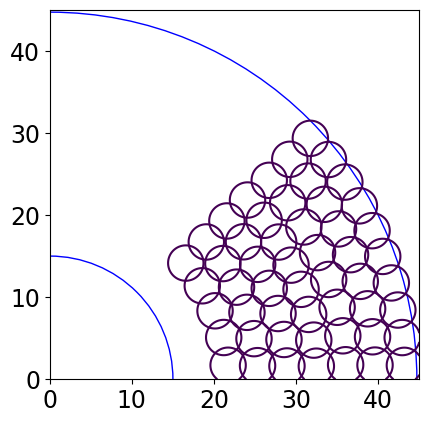
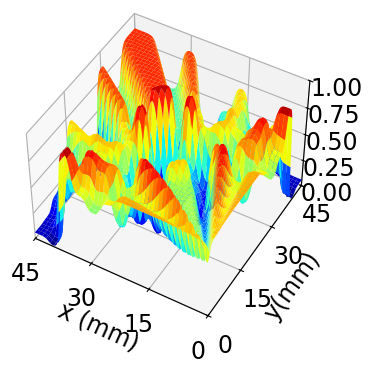
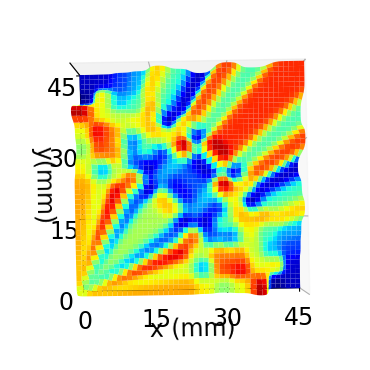
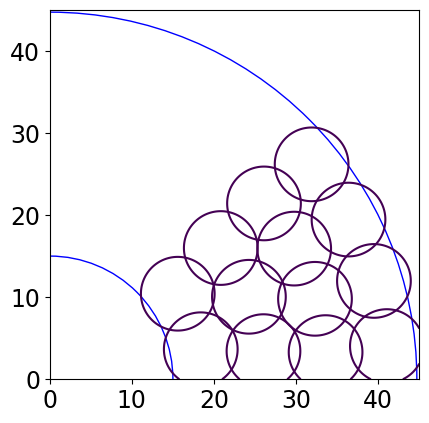
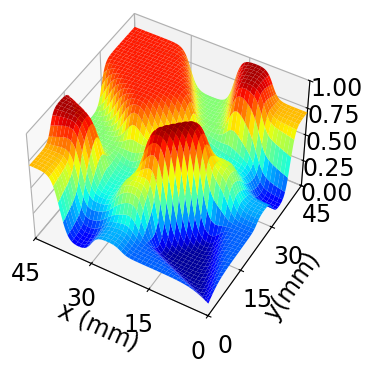
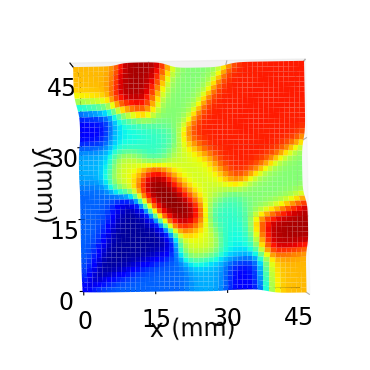
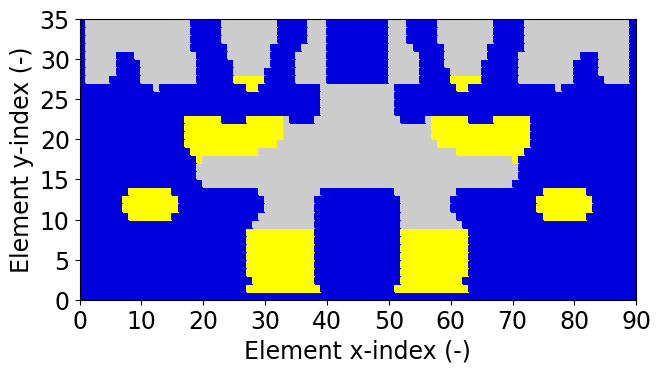
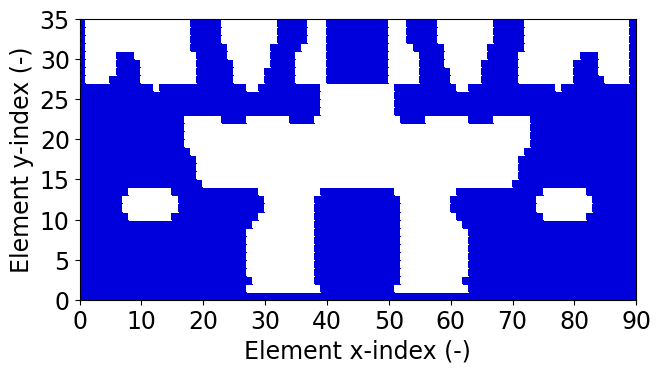
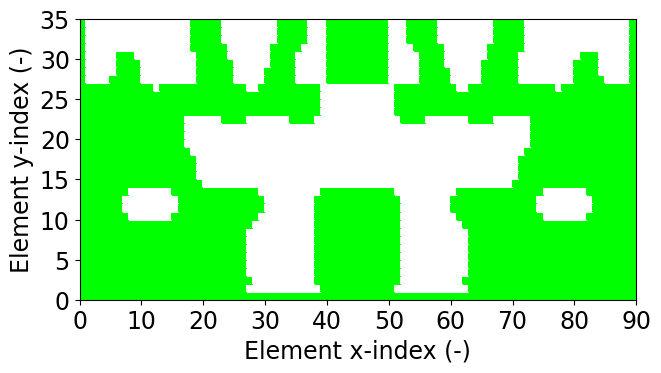
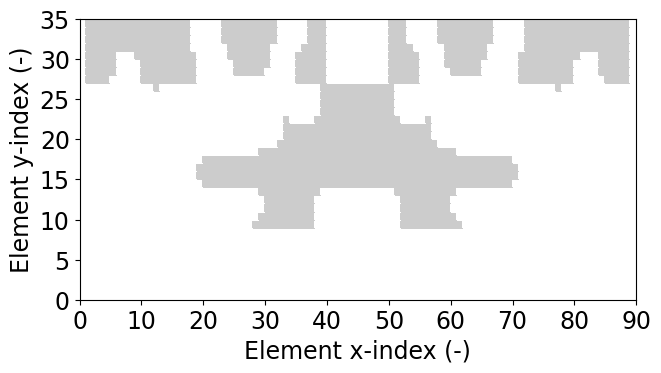
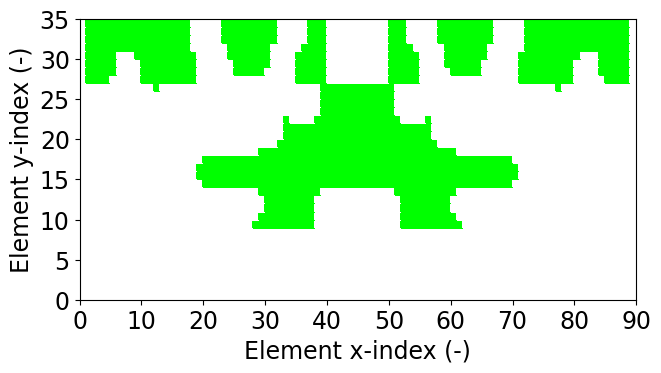
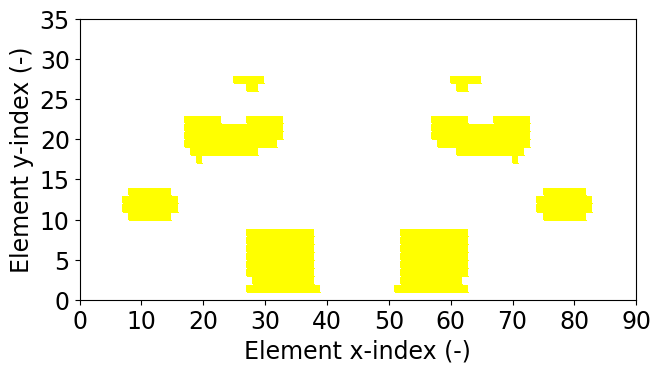
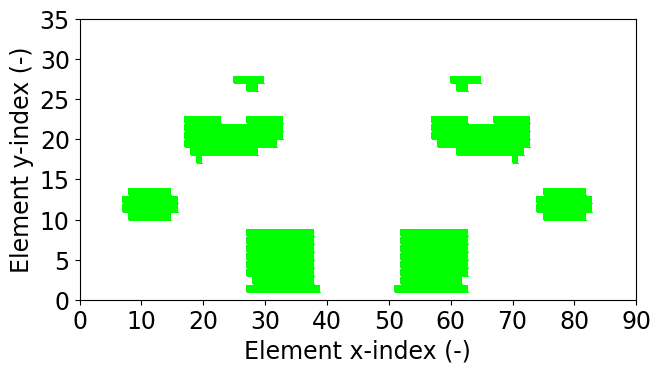
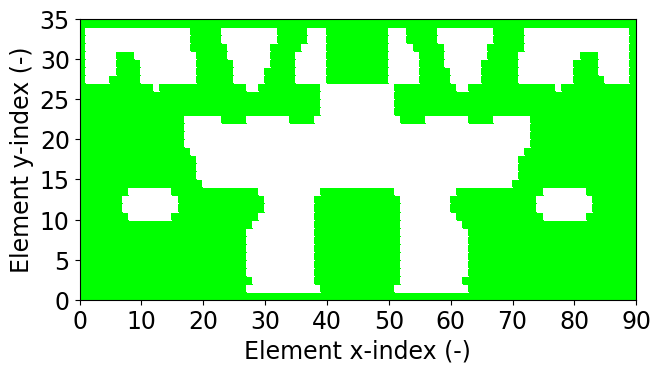

Python code for these plots, in order:
########################################################################################################################
########################################################################################################################
# Script for create geometry of line-start synchronous reluctance machine (3-material TO)
# 2023
# ----------------------------------------------
# this part of the project performs the following steps:
# -takes weighting coefficients w1/w2
# -creates normalized Gaussian networks (NGnet1/NGnet2)
# -creates the geometry of the rotor based on given conditions
# -checks the geometry feasibility from the point of view:
#     The iron part must be one connected piece
#     There can not be single elements in geometry.
#
# Ing. Iveta Lolová
########################################################################################################################
########################################################################################################################
# Import of libs
# ----------------------------------------------
import statistics
import os
import shutil
import numpy
import numpy as np
import math
from math import pi, cos, sin, sqrt
from random import random
from matplotlib import pyplot as plt
from matplotlib.colors import ListedColormap
from matplotlib import cm

########################################################################################################################
########################################################################################################################
# Setting directory
initial_directory = os.getcwd()
# print(initial_directory)
global Directory, Folder_Figures
Directory = initial_directory.replace("\\", "/")
print(Directory)

Folder_Figures = "Figures/"
if os.path.isdir(Folder_Figures):
    shutil.rmtree(Folder_Figures)
    os.mkdir(Folder_Figures)
elif not os.path.isdir(Folder_Figures):
    os.mkdir(Folder_Figures)
Folder_Figures = "/" + Folder_Figures + "/"
########################################################################################################################
########################################################################################################################
# GRAPHS setting
# Change font and size in graphs
plt.rcParams["font.family"] = "Times New Roman"
plt.rcParams.update({'font.size': 17})

# Create the set of colors, that are used for final graphs.
colors = ["#ffffff", "#0000dd", "#cccccc", "#FFFF00", "#FF0000", "#00FF00", "#00FFFF", "#FF00FF"]
# colors = [0=white, 1=dark_blue, 2=grey, 3=yellow, 4=red, 5=green, 6=light_blue, 7=purple]
my_cmap = ListedColormap(colors, name="My_ColorMap_TO")


########################################################################################################################
########################################################################################################################
# Defining of functions:


def plot_matrix(title_name, matrix, save=True):
    # Plot of final Geometry Matrix
    fig = plt.figure(figsize=(6.4, 3.5))
    fig.canvas.manager.set_window_title(title_name)
    plt.pcolormesh(matrix, vmin=0, vmax=len(colors), cmap=my_cmap, edgecolor='face', linewidth=0.25)
    plt.ylim(0, 35)
    plt.xlim(0, 90)
    plt.yticks([0, 5, 10, 15, 20, 25, 30, 35])
    plt.xticks([0, 10, 20, 30, 40, 50, 60, 70, 80, 90])
    plt.xlabel('Element x-index (-)')
    plt.ylabel('Element y-index (-)')
    # cbar = plt.colorbar()
    # cbar.set_label("Colors Numbers (-)", labelpad=+1)

    # # Show the number or char in geometry matrix plot (if needed)
    # # For that the size of figure must be chanched (or size of font)
    # for (i, j), z in np.ndenumerate(Elements):
    #     plt.text(j, i, '{:0.0f}'.format(z), ha='center', va='center')    #Shows numbers in Matrix z
    #     # plt.text(j, i, 'x', ha='center', va='center')                  #Shows char in 'char'

    plt.subplots_adjust(left=0.10, right=0.97, top=0.972, bottom=0.17)

    if save is True:
        Figure_Directory = Directory + Folder_Figures + title_name + ".pdf"
        fig.savefig(Figure_Directory, dpi=300)
        Figure_Directory = Directory + Folder_Figures + title_name + ".svg"
        fig.savefig(Figure_Directory, dpi=300)
    return 1


def create_NGnet(name, sigma_fun, overcross_fun, gauss_diameter_inner_fun, gauss_diameter_outer_fun, w_fun):
    # This function: create_NGnet() - creates the NGnet (the normalized Gaussian network)
    # Explanation of parameters:
    # name                      - name of created NGnet. Currently the numbers are used.
    # signma_fun                - sigma is variance of Gaussian function (it defines width of Gaussian function)
    # overcross_fun             - define overcross of two Gaussian functions deployed in optimized space
    # gauss_diameter_inner_fun  - Inner boundary condition ( Inner diameter for Gaussions function)
    # gauss_diameter_outer_fun  - Outer boundary condition ( Outer diameter for Gaussions function)
    print('-----------------------------------------')
    print('Calculation of NGnet', name, ': Start!')

    gauss_radius_inner = gauss_diameter_inner_fun / 2  # Inner radius of Gauss
    gauss_radius_outer = gauss_diameter_outer_fun / 2  # Outer radius of Gauss

    Angle_of_symmetry = 45  # Axis of symmetry (90 pole is not symmetric and 45 pole is symmetric around x=y)

    sigma_x = sigma_fun  # Variance x (CZ: Rozptyl x)
    sigma_y = sigma_x

    # A = ((sqrt(2 * np.pi) * sigma) ** (-1))  # Coefficient for normalizing Gaussian function
    A = 1  # In this optimalization the top of the Gauss is set to 1, because ON/OFF method

    # Creating meshgrid for Gaussians functions and also final for the final normalized Gaussian network
    Resolution = int((gauss_radius_outer * 10) + 1)  # Resolution of meshgrid
    x = np.linspace(0, gauss_radius_outer, num=Resolution)
    y = np.linspace(0, gauss_radius_outer, num=Resolution)
    x, y = np.meshgrid(x, y)

    # tic = time.perf_counter()
    # toc = time.perf_counter()
    # print(f"Time in {toc - tic:0.10f} seconds")

    Half_Computed = 2 * sqrt(2 * math.log(2)) * sigma_fun * 4
    print("radius_computed:", Half_Computed)

    HalfRadiusGauss = Half_Computed

    b = []  # G_i/(SUM of all Gaussians function)
    f = 0  # f(x,y) = SUM(w_i * b_i(x,y))
    z = 0  # for showing results in plots

    # ----------------------------------------------
    # Calculation of centers of Gaussians functions

    G_Nrad = math.ceil(
        (gauss_radius_outer - gauss_radius_inner) / ((HalfRadiusGauss * 4 * (1 - overcross_fun)) / 10))  # Number of Gaussians function in radialy
    G_Nrad = round(G_Nrad)
    G_H = (gauss_radius_outer - gauss_radius_inner) / G_Nrad  # Height between two centers of Gaussians functions

    Gauss_XY = []  # xy - coordinate of gauss center
    Pocet_v_radku = []
    Number_of_Gauss = 0

    fig, ax = plt.subplots()
    TitleName = 'Contour_Suma_Gauss_' + name
    fig.canvas.manager.set_window_title(TitleName)

    for i in range(G_Nrad):
        Gauss_XY.append([])

        half_radius_gauss_fun = gauss_radius_inner + 0.5 * G_H + i * G_H  # HalfRadiusGauss je půlka poloměru gausse

        perimeter = (2 * pi * half_radius_gauss_fun / 4)
        G_i = math.ceil(perimeter / ((HalfRadiusGauss * 4 * (90 / Angle_of_symmetry) * (1 - overcross_fun)) / 10))

        G_i = round(G_i)

        G_Angle_0 = Angle_of_symmetry / G_i  # Angle between two centers of Gaussians functions

        Pocet_v_radku.append([])
        Pocet_v_radku[i] = G_i

        # HalfRadiusGauss = HalfRadiusGauss*0.9

        for j in range(G_i):
            Gauss_XY[i].append([])
            Gauss_XY[i][j].append([])
            Gauss_XY[i][j].append([])

            angle = 0 + 0.5 * G_Angle_0 + j * G_Angle_0

            G_x = half_radius_gauss_fun * cos(angle * pi / 180)
            G_y = half_radius_gauss_fun * sin(angle * pi / 180)

            Gauss_XY[i][j][0] = G_x
            Gauss_XY[i][j][1] = G_y

            Number_of_Gauss = Number_of_Gauss + 1

        # HalfRadiusGauss = HalfRadiusGauss*0.9

    # Calculation of SUM of all Gaussians functions
    Suma_Gauss = 0
    for i in range(G_Nrad):
        for j in range(Pocet_v_radku[i]):
            my_x = Gauss_XY[i][j][0]
            my_y = Gauss_XY[i][j][1]

            Gauss_OneRound = A * np.exp(-((np.power(x - my_x, 2.) / (2 * np.power(sigma_x, 2.))) + (
                    np.power(y - my_y, 2.) / (2 * np.power(sigma_y, 2.)))))
            Suma_Gauss = Suma_Gauss + Gauss_OneRound

            z = Gauss_OneRound
            levels = [np.amax(z) / 5]
            CS = plt.contour(x, y, z, levels)
            # plt.Circle((5, 5), 0.5, color='b', fill=False)
        # sigma_x = sigma_x*0.9
        # sigma_y = sigma_y*0.9
    print("Number_of_Gauss:", Number_of_Gauss)

    # circle2 = plt.Circle((5, 5), 0.5, color='b', fill=False)
    # circle3 = plt.Circle((10, 10), 2, color='g', clip_on=False)
    #
    # plt.Circle((5, 5), 0.5, color='b', fill=False)
    # # fig.add_patch(circle2)
    # # ax.add_patch(circle3)

    ax.add_patch(plt.Circle((0, 0), (30 / 2), color='b', alpha=1, fill=False))
    ax.add_patch(plt.Circle((0, 0), (89.4 / 2), color='b', alpha=1, fill=False))

    plt.axis('square')
    plt.axis([0, 45, 0, 45])

    Figure_Directory = Directory + Folder_Figures + TitleName + ".pdf"
    fig.savefig(Figure_Directory, dpi=300)
    Figure_Directory = Directory + Folder_Figures + TitleName + ".svg"
    fig.savefig(Figure_Directory, dpi=300)

    print('Calculation of Suma_Gauss: DONE!')

    # Calculation of Matrix b
    s = 0  # index of matrix of w
    for i in range(G_Nrad):
        b.append([])
        for j in range(Pocet_v_radku[i]):
            my_x = Gauss_XY[i][j][0]
            my_y = Gauss_XY[i][j][1]

            Gauss_OneRound = A * np.exp(-((np.power(x - my_x, 2.) / (2 * np.power(sigma_x, 2.))) + (
                    np.power(y - my_y, 2.) / (2 * np.power(sigma_y, 2.)))))

            b[i].append([])
            b[i][j] = Gauss_OneRound / Suma_Gauss

            f = f + w_fun[s] * b[i][j]
            s = s + 1
            # sigma_x = sigma_x*0.9
            # sigma_y = sigma_y*0.9

    print('Calculation of b_i_j: DONE!')

    # Creating symmetric NGnet

    if Angle_of_symmetry == 45:

        f_sym = 0 * x + 0 * y

        for i in range(Resolution):
            for j in range(Resolution):
                f_Value = f[i, j]

                if j >= i:
                    f_sym[i, j] = f_Value

                if i <= j:
                    f_sym[j, i] = f_Value

        TitleName = 'NGnet_' + name
        fig = plt.figure(figsize=(3.5, 3.5))
        fig.canvas.manager.set_window_title(TitleName)
        ax = fig.add_subplot(111, projection='3d')
        ax.plot_surface(x, y, f_sym, cmap=cm.jet, vmax=1, vmin=0)
        plt.ylim(0, 45)
        plt.xlim(45, 0)
        # plt.clim(0,1)
        plt.yticks([0, 15, 30, 45])
        plt.xticks([0, 15, 30, 45])
        ax.set_zlim(0, 1)
        plt.xlabel('x (mm)')
        plt.ylabel('y(mm)')
        ax.view_init(46, -60)
        # ax.view_init(90, -90)
        plt.tight_layout()
        plt.subplots_adjust(top=1.0, bottom=0.105, left=0.0, right=0.892)

        Figure_Directory = Directory + Folder_Figures + TitleName + ".pdf"
        fig.savefig(Figure_Directory, dpi=300)
        Figure_Directory = Directory + Folder_Figures + TitleName + ".svg"
        fig.savefig(Figure_Directory, dpi=300)

        TitleName = 'NGnet_TOP_' + name
        fig = plt.figure(figsize=(3.5, 3.5))
        fig.canvas.manager.set_window_title(TitleName)
        ax = fig.add_subplot(111, projection='3d')
        ax.plot_surface(x, y, f_sym, cmap=cm.jet, vmax=1, vmin=0)
        # plt.axis('off')
        plt.ylim(0, 45)
        plt.xlim(0, 45)
        # plt.clim(0,1)
        plt.yticks([0, 15, 30, 45])
        plt.xticks([0, 15, 30, 45])
        ax.set_zticks([])

        plt.xlabel('x (mm)')
        plt.ylabel('y(mm)')
        ax.view_init(89, -91)
        # ax.view_init(90, -90)
        plt.tight_layout()
        plt.subplots_adjust(top=1.2, bottom=-0.1, left=0.0, right=1.0)

        Figure_Directory = Directory + Folder_Figures + TitleName + ".pdf"
        fig.savefig(Figure_Directory, dpi=300)
        Figure_Directory = Directory + Folder_Figures + TitleName + ".svg"
        fig.savefig(Figure_Directory, dpi=300)

        # plt.show()

        # #Plot - Nice top view on NGnet (time-consuming + big size of the pdf and svg files
        # TitleName = 'NGnet_TOP' + Name
        # fig = plt.figure(figsize=(4.5, 3.5))
        # fig.canvas.manager.set_window_title(TitleName)
        # # plt.subplot()
        # plt.pcolor(x, y, f_sym, cmap=cm.jet, vmax=1, vmin=0)
        # plt.xlabel('x (mm)')
        # plt.ylabel('y (mm)')
        # cbar = plt.colorbar()
        # cbar.set_label("NGnet (-)", labelpad=+1)
        # plt.axis('square')
        # plt.axis((0, 45, 0, 45))
        # plt.yticks([0, 15, 30, 45])
        # plt.xticks([0, 15, 30, 45])
        # plt.subplots_adjust(top=0.965,bottom=0.18,left=0.145,right=0.945)
        # Figure_Directory = Directory + Folder_Figures + TitleName + ".pdf"
        # fig.savefig(Figure_Directory, dpi=300)
        # Figure_Directory = Directory + Folder_Figures + TitleName + ".svg"
        # fig.savefig(Figure_Directory, dpi=300)

        # plt.show()

    print('Calculation of NGnet', name, ': DONE!\n')

    return f_sym


def material_test_single_element(material, elements_origin):
    print('Geometry test for single elements of one material!', str(material))
    Size = numpy.shape(elements_origin)
    N_rad_visited = Size[0]
    N_phr_visited = Size[1]
    # print('Velikost Elements', numpy.shape(elements_origin))
    elements_visited_material = []

    for i in range(N_rad_visited):
        elements_visited_material.append([])
        for j in range(N_phr_visited):
            elements_visited_material[i].append([])
            if elements_origin[i][j] == material:
                elements_visited_material[i][j] = 1
            else:
                elements_visited_material[i][j] = 0

    plot_matrix('04_Material_Visited_' + str(material), np.multiply(elements_visited_material, material))

    single_element = 0

    for i in range(N_rad_visited):
        for j in range(N_phr_visited):

            # Check for single element in every element except the edge elements
            if (elements_visited_material[i][j] == 1) and (0 < i < (N_rad_visited - 1) and 0 < j < (N_phr_visited - 1)):
                if (((elements_origin[i - 1][j] == material) or (elements_origin[i + 1][j] == material) or (
                        elements_origin[i][j - 1] == material) or (
                             elements_origin[i][j + 1] == material)) is not True):
                    single_element = single_element + 1
                    print('Single element exists!')
                    elements_visited_material[i][j] = 4
                else:
                    elements_visited_material[i][j] = 5

            # Check for single element in every element on the surface of rotor
            if ((elements_visited_material[i][j] == 1) and (
                    i == (N_rad_visited - 1) and 0 < j < (N_phr_visited - 1))):
                if (((elements_origin[i - 1][j] == material) or (elements_origin[i][j - 1] == material) or (
                        elements_origin[i][j + 1] == material)) is not True):
                    single_element = single_element + 1
                    print('Single element exists!')
                    elements_visited_material[i][j] = 4
                else:
                    elements_visited_material[i][j] = 5
    # If material is iron then set the inner line of elements that touch the shaft to iron.
    # Moreover, the edges of poles are set to iron.
    if material == 1:
        for i in range(N_rad_visited):
            for j in range(N_phr_visited):
                if i == 0 or j == 0 or j == (N_phr_visited - 1):
                    elements_visited_material[i][j] = 5

    if single_element > 0:
        print('Single elements exist! The number of them is:', single_element)
    else:
        print('Single element does not exist!')

    plot_matrix('04_Material_Visited_' + str(material) + "_Tested_single_element", elements_visited_material)

    return elements_visited_material, single_element


def change_single_element(material, elements_origin, elements_visited_material, single_element):
    print('Geometry test for single elements of one material!', str(material))
    Size = numpy.shape(elements_origin)
    N_rad_visited = Size[0]
    N_phr_visited = Size[1]

    for i in range(N_rad_visited):
        for j in range(N_phr_visited):
            if elements_visited_material == 4:
                # Changing element surrounded by four elements
                if 0 < i < (N_rad_visited - 1) and 0 < j < (N_phr_visited - 1):
                    Surrounding_materials = [elements_origin[i - 1][j], elements_origin[i + 1][j],
                                             elements_origin[i][j - 1], elements_origin[i][j + 1]]
                    statistics.mode(Surrounding_materials)

                    if (((elements_origin[i - 1][j] == material) or (elements_origin[i + 1][j] == material) or (
                            elements_origin[i][j - 1] == material) or (
                                 elements_origin[i][j + 1] == material)) is not True):
                        single_element = single_element + 1
                        print('Single element exists!')
                        elements_visited_material[i][j] = 4
                    else:
                        elements_visited_material[i][j] = 5

            # Check for single element in every element on the surface of rotor
            if (elements_visited_material[i][j] == 1) and (
                    i == (N_rad_visited - 1) and 0 < j < (N_phr_visited - 1)):
                if (((elements_origin[i - 1][j] == material) or (elements_origin[i][j - 1] == material) or (
                        elements_origin[i][j + 1] == material)) is not True):
                    single_element = single_element + 1
                    print('Single element exists!')
                    elements_visited_material[i][j] = 4
                else:
                    elements_visited_material[i][j] = 5
    # If material is iron then set the inner line of elements that touch the shaft to iron. Moreover, the edges of poles are set to iron.
    if material == 1:
        for i in range(N_rad_visited):
            for j in range(N_phr_visited):
                if i == 0 or j == 0 or j == (N_phr_visited - 1):
                    elements_visited_material[i][j] = 5

    if single_element > 0:
        print('Single elements exist! The number of them is:', single_element)
    else:
        print('Single element does not exist!')

    TitleName = 'material_Visited_' + str(material) + "_Tested_Sinle_Element"
    fig = plt.figure(figsize=(6.4, 3.5))
    fig.canvas.manager.set_window_title(TitleName)
    plt.pcolormesh(elements_visited_material, vmin=0, vmax=len(colors), cmap=my_cmap, edgecolor='face', linewidth=0.25)
    plt.ylim(0, 35)
    plt.xlabel('Element x-index (-)')
    plt.ylabel('Element y-index (-)')
    plt.tight_layout()
    plt.subplots_adjust(left=0.12, right=0.94, top=0.985, bottom=0.19)

    Figure_Directory = Directory + Folder_Figures + TitleName + ".pdf"
    fig.savefig(Figure_Directory, dpi=300)
    Figure_Directory = Directory + Folder_Figures + TitleName + ".svg"
    fig.savefig(Figure_Directory, dpi=300)

    return elements_visited_material, single_element


def material_test_flying_part(material, elements_origin):
    print('Geometry test for flying elements of one material!', str(material))
    Size = numpy.shape(elements_origin)
    N_rad_visited = Size[0]
    N_phr_visited = Size[1]
    # print('Size of Elements:', numpy.shape(elements_origin))
    elements_visited_material = []
    color_green = 5
    color_purple = 7

    for i in range(N_rad_visited):
        elements_visited_material.append([])
        for j in range(N_phr_visited):
            elements_visited_material[i].append([])
            if elements_origin[i][j] == material:
                elements_visited_material[i][j] = 1
            else:
                elements_visited_material[i][j] = 0

    plot_matrix("Flying_Part_Visited_FUN_", np.multiply(elements_visited_material, material), save=True)

    elements_check_flying_part = elements_visited_material.copy()

    # If material is iron then set the inner line of elements that touch the shaft to iron.
    # Moreover, the edges of poles are set to iron.
    if material == 1:
        for i in range(N_rad_visited):
            for j in range(N_phr_visited):
                if i == 0 or j == 0 or j == (N_phr_visited - 1) or i == (N_rad_visited - 1):
                    elements_check_flying_part[i][j] = color_green

    change = 1
    while change == 1:
        change = 0
        for i in range(Nrad):
            for j in range(Nphr):

                # Up -> Down
                if (elements_visited_material[i][j] == 1) and i > 0 and j > 0 and i < (Nrad - 1) and j < (Nphr - 1):
                    if elements_check_flying_part[i - 1][j] == color_green or elements_check_flying_part[i + 1][
                        j] == color_green or elements_check_flying_part[i][j - 1] == color_green or \
                            elements_check_flying_part[i][j + 1] == color_green:
                        if elements_check_flying_part[i][j] != color_green:
                            elements_check_flying_part[i][j] = color_green
                            change = 1

                # Down -> Up
                k = Nrad - i - 1
                l = Nphr - j - 1

                if (elements_visited_material[k][l] == 1) and k > 0 and l > 0 and k < (Nrad - 1) and l < (Nphr - 1):
                    if elements_check_flying_part[k - 1][l] == color_green or elements_check_flying_part[k + 1][
                        l] == color_green or elements_check_flying_part[k][l - 1] == color_green or \
                            elements_check_flying_part[k][l + 1] == color_green:
                        if elements_check_flying_part[k][l] != color_green:
                            elements_check_flying_part[k][l] = color_green
                            change = 1
    flying_part = 0
    for i in range(N_rad_visited):
        for j in range(N_phr_visited):
            if elements_check_flying_part[i][j] == 1:
                elements_check_flying_part[i][j] = color_purple
                flying_part = flying_part + 1
    if flying_part > 0:
        print("Flying part exist in geometry!")
        print("Number of flying elements is:", flying_part)
    else:
        print("There is no flying part in geometry.")

    plot_matrix("Flying_Part_check", elements_check_flying_part)

    return elements_visited_material


########################################################################################################################
########################################################################################################################

# Parametres of rotor and number of block in radial and Number of peripheral blocks per pole
Din = 30  # SyMSpaceVar
Dout = 89.4  # SyMSpaceVar
Nrad = 35  # SyMSpaceVar
Nphr = 90  # SyMSpaceVar

Nrad = int(Nrad)
Nphr = int(Nphr)

Rin = Din / 2  # Inner radius of elements
Rout = Dout / 2  # Outer radius of elements
Height = (Rout - Rin) / Nrad  # Height of one block in created topology
Angle_0 = 90 / Nphr  # Angle of one block in created topology

########################################################################################################################
# Set up random weighting coefficients
w1 = [random() for i in range(500)]
w2 = [random() for i in range(500)]

# # Example of the defined weighting coefficients:
# w2 = [0,0,0,0,0,0,0,0,0,0,0,0,0,0,0,0,0,0,0,0,0,0,0,0,0,0,0,0,0,0,0,0,0,0,0,0,0,0,0,0,0,0,0,0,0,0,0,0,0]
# w2 = [0.9650076067586537, 0.8042046501901402, 0.0076595368693391785, 0.6941627980217514, 0.8436057753210086, 0.4054061529994867, 0.9937326464738931, 0.20133914970329025, 0.6173074987764646, 0.6335738791739778, 0.4174151544521917, 0.8758056584381687, 0.6707264289774421, 0.24371814959926685, 0.7742276276949253, 0.8501934280003509, 0.020035543859127647, 0.11021774815570784, 0.5168296665211243, 0.5817858406296655, 0.20448275919567216, 0.4395476646513191, 0.04548964897381669, 0.42488168925490966, 0.04333748055525033, 0.32507984208963725, 0.31173686643716425, 0.22732228924631226, 0.6135236412696872, 0.8351919559287501, 0.6276580397104748, 0.37732485773256275, 0.49894750801774757, 0.5357115710276, 0.11458140825327245, 0.3828009432620748, 0.9370832676814479, 0.0935296549654826, 0.7503567757574535, 0.39421520662717924, 0.4734537969632904, 0.9637251619353142, 0.44348162753279474, 0.6080015583810475, 0.9456839459317692, 0.9007302809503839, 0.9642788234448715, 0.1324507151995692, 0.3612269860185122, 0.8300830728438218, 0.8125790681881178, 0.24252390292751635, 0.017076374359361157, 0.617969347260566, 0.9562431983508529, 0.6365749436512727, 0.7387714683966018, 0.5908619604811862, 0.37557437318253395, 0.5178175826548782, 0.393939249530879, 0.500413172380583, 0.713634677137668, 0.5237929449663083, 0.7588819272417107, 0.5443451114194632, 0.6640102395718604, 0.5882352233143361, 0.9462908948420264, 0.6686252842505969, 0.3590231216999946, 0.6611626627659034, 0.023583241251417086, 0.23422370914226254, 0.15149824338792872, 0.3730099849973799, 0.6139258495600275, 0.09763875392195687, 0.9547287812964103, 0.22456587561130747, 0.6140410172828111, 0.43508820136213733, 0.7798198396041081, 0.22854441303635342, 0.1685216531764281, 0.9956893058485291, 0.5795515669658081, 0.1298597141635226, 0.7194599552729518, 0.44337868194069907, 0.1312771479037268, 0.500799036842728, 0.19759323804335271, 0.8660532178726104, 0.04665629434890728, 0.39307616695581904, 0.4500909471000176, 0.44268016734612126, 0.8704253947318726, 0.795631651187295, 0.7394604985901222, 0.48948870815003176, 0.5161711290613483, 0.6625069501361694, 0.963977425981575, 0.1950806686267712, 0.7802121479050786, 0.4006924980001879, 0.8255198115706534, 0.4032628320182349, 0.06687404017440479, 0.683001536671522, 0.29606320962548904, 0.3649411563533649, 0.41084147446088515, 0.6835636024894114, 0.42172468508306504, 0.4302920837325891, 0.20125245689017524, 0.9204883180023378, 0.06730752043636978, 0.8815070928050751, 0.602886998593924, 0.6583992638912136, 0.4145796047529322, 0.012190952594760551, 0.23067551651487328, 0.34119740524876696, 0.5584556944885346, 0.5156854231056551, 0.5458835393485975, 0.8437338424546544, 0.6149945632750089, 0.5259273260346254, 0.6372908114980791, 0.7988210905389239, 0.8494495177562235, 0.04114349382099436, 0.5011163307348211, 0.6115542486445193, 0.4896791285687111, 0.4257053181215077, 0.7163172132798621, 0.7196550671811895, 0.697305807797201, 0.14201729526671902, 0.19517377244002898, 0.27877760621561287, 0.8105384357054081, 0.008680813398167508, 0.452196030916046, 0.24177837650786627, 0.8934571766304367, 0.08491919848409812, 0.362121577711764, 0.3902165324144782, 0.731502554205981, 0.23430553232712592, 0.4900906905193656, 0.38710892562819665, 0.13130663029728018, 0.3918916226002773, 0.6050204249096885, 0.9189629249066148, 0.7016570286885719, 0.9792295347846176, 0.1105138134514625, 0.7599126962088669, 0.8160120329310524, 0.6332017648478757, 0.7559396280175978, 0.18150775724375656, 0.2122161397192237, 0.5676900452933612, 0.5881787291112491, 0.18183011590509135, 0.4737589007328775, 0.11749864825242495, 0.8891701017385062, 0.5672020131621143, 0.36209755830039436, 0.24865941387778412, 0.03879943558172738, 0.7410356432240174, 0.893456967293674, 0.15287851281509424, 0.9456287801501737, 0.7813504858036527, 0.4406707346622114, 0.2935828001208425, 0.985888654896993, 0.9601907698003983, 0.6902476826158963, 0.20878425144435275, 0.8738041775164205, 0.5636589540614773, 0.95312749012739, 0.7211514785119324, 0.7799773239793214, 0.7160668626322266, 0.4921650252222689, 0.05681444556360449, 0.12159264921647162, 0.8225825320180479, 0.056141034008907464, 0.1274377212126523, 0.13266600133154693, 0.6064364348614307, 0.0880562791452526, 0.7846041397154844, 0.4636457398072279, 0.6314349826547335, 0.9836570230223948, 0.8489803718461736, 0.838113129542719, 0.20238960183725996, 0.2557990266040894, 0.37895466956117096, 0.4197370566932014, 0.319006767786269, 0.42443459879139267, 0.9146778481641239, 0.09339994451584421, 0.785935698214065, 0.056228994847702274, 0.46269342457072793, 0.35877233151852916, 0.3281636357273753, 0.5910121517609354, 0.28516206271544087, 0.34650257005840923, 0.8944218596461901, 0.7907607681849746, 0.4577145720991249, 0.9552191635435171, 0.23314707110753086, 0.10367757623118301, 0.6176282678922295, 0.6874917682950382, 0.9758175880821957, 0.2835398898660193, 0.42745886509233366, 0.9753187860471507, 0.28142913510581713, 0.3186056723934939, 0.06971065075172167, 0.714162999894654, 0.03848396665767151, 0.672729818148799, 0.8333157848451659, 0.3640660315676022, 0.9856823847227086, 0.9843966201549473, 0.12947005108382859, 0.9369595190498498, 0.8035101470944384, 0.16175178948364433, 0.9264160138004566, 0.19741331582214294, 0.262997264256576, 0.06476367043035192, 0.5748051721009086, 0.7988944757845887, 0.8087891455919292, 0.9172512172479851, 0.16257621997392013, 0.23484951152251743, 0.43080522985991665, 0.46509054062543387, 0.17588858668771867, 0.5950471732792355, 0.01072605078338762, 0.33652422868943943, 0.6827804779816178, 0.4723252997516336, 0.5380700392940441, 0.8044240621642141, 0.7730698210290589, 0.08691417442151661, 0.017187826256263805, 0.7426638524743068, 0.850996186714522, 0.5728112216657061, 0.7085669048168326, 0.012910808924855632, 0.33768434664809976, 0.351427354887495, 0.7208792139129704, 0.8758001367312698, 0.9666221282336914, 0.9608397898583217, 0.511956322780256, 0.4933015202558916, 0.7096488021548965, 0.055469652231998845, 0.452589401977894, 0.14072919691237273, 0.4751020537519043, 0.3565436320343849, 0.6536557230569603, 0.03507108198206488, 0.14795828258090227, 0.928803735269653, 0.37902850527713905, 0.018139266193371584, 0.595606189459138, 0.8540829881778803, 0.04574270205608044, 0.021067488789069277, 0.6787917303675531, 0.39893512398862196, 0.6659370019821036, 0.46096441840801383, 0.519619970010696, 0.2771120537838324, 0.7131214131982887, 0.19212151007694134, 0.5933335768739624, 0.11829808016992416, 0.5868350667803225, 0.8431458394045293, 0.3728977733546871, 0.6311407682033718, 0.3146418409574838, 0.362929363114045, 0.15194745584548508, 0.038717735615826365, 0.5059567529223843, 0.5938524990602723, 0.3153744693735382, 0.5007526192611798, 0.6869101787726123, 0.23273159860984516, 0.8664402480785955, 0.11987174066417094, 0.7419393804700521, 0.07571257991017177, 0.9539634941898597, 0.46089972396141443, 0.3066494448076931, 0.733934527039772, 0.6036332759509416, 0.7365182469712268, 0.47274921383648627, 0.052911517453136936, 0.9714220346961864, 0.604418753189099, 0.6476649839369408, 0.5693473070379469, 0.20718329289881043, 0.6886035891003828, 0.02392271059391704, 0.0914766764842253, 0.0026048413349981647, 0.7938803898712871, 0.5440146715159311, 0.6143167661904537, 0.9909273936644719, 0.09468707070910032, 0.9240843624790805, 0.4512121864614723, 0.08478916867314101, 0.010836429722165919, 0.5910683614303482, 0.49706342907185885, 0.20772787733746534, 0.3419580782308368, 0.31012470961616667, 0.4222299234091923, 0.1904116190792945, 0.21538676225529074, 0.9231239500011104, 0.14441893590162835, 0.43378550753665024, 0.5032486194630588, 0.5761019838557478, 0.4860243558572711, 0.8092262915467768, 0.658686751131634, 0.8084348580134568, 0.6367399212540734, 0.5855270828519362, 0.7447667518351904, 0.1205621867356953, 0.42090339518513986, 0.4804381800683234, 0.0448912906322716, 0.4724929150116898, 0.9743165210592927, 0.6290592351186266, 0.6012364890288464, 0.8209454245391888, 0.09062047050771449, 0.9628526533223303, 0.951452576889088, 0.4909215283576144, 0.45367264322912515, 0.0330154665527298, 0.6848013352197642, 0.45766083758971643, 0.5176556751219689, 0.1351702194800407, 0.4647746131024404, 0.7118152523416016, 0.01788597363411537, 0.9165964783484356, 0.03963371678152694, 0.514732498442911, 0.08666494921832224, 0.48702378172956107, 0.7530641663307723, 0.16923444375543806, 0.5209614044103202, 0.5443613146966565, 0.4246874746946431, 0.14005527168973864, 0.3768680791971093, 0.7845123354235396, 0.5474384698335362, 0.34404264841263155, 0.9645548071466599, 0.3030665202915024, 0.4856110351550462, 0.3870830195905913, 0.08529934641669867, 0.43996734424350525, 0.6059321181838483, 0.9478807707101651, 0.20534995990794547, 0.4156175562137814, 0.25186159193533375, 0.05675586887633055, 0.962935545322921, 0.4989436748269759, 0.16157714073501162, 0.8508252377908012, 0.23291207611520615, 0.9809831680699025, 0.12420163678200224, 0.2595674043257219, 0.5753680968356861, 0.5574845482392404, 0.22277909063639345, 0.8237164914605901, 0.3371237621673102, 0.5144262785650741, 0.39981056015631156, 0.23295583670336006, 0.1475051186967241, 0.35142952494488633, 0.15407348093633555, 0.9962135486216387, 0.019808711075909757, 0.8291700067560336, 0.8987877205782123, 0.008958134454488342, 0.3427890971323484, 0.6415084582110814, 0.17407780020178942, 0.795978345264957, 0.6659856134915103, 0.4875013274831781, 0.8227472798881886, 0.4721024749668672, 0.7673123830599756, 0.6266628523434465, 0.16264241794629286, 0.4361788652973274, 0.0836691365304768, 0.5815026204979191, 0.9292355000273478, 0.2206481181574893, 0.5568912931468981, 0.8397877255840939, 0.568260921099595, 0.11145136000259148, 0.9288341145618713, 0.7520107610807358, 0.7747070671876102, 0.5624132915253905, 0.19709420851251735, 0.010566682228486668, 0.6367518768693052, 0.9499870660672259, 0.4727767675071852, 0.08641598762950109, 0.9737374051537359, 0.35480784328359827, 0.32434967001687987, 0.11278834526462223, 0.5617014363769484, 0.616205715760868, 0.19706215865059984, 0.34435657584141566, 0.7498531867242192, 0.24551297198767597, 0.10685114717561195, 0.05673108103009916, 0.568537351914961, 0.5831271283225158]
# w1 = [0.7623808916181155, 0.2734293992597371, 0.5750505637046357, 0.13170496012931432, 0.8937926283215446, 0.6121276300952914, 0.9993308345514207, 0.3152336377808015, 0.41728428464023337, 0.317814629310734, 0.8500891679905107, 0.5969402597877763, 0.04506556933592576, 0.9666731417346152, 0.4556484941800305, 0.925746415124271, 0.5506048057092856, 0.9033517801178309, 0.7525514204805708, 0.22935719226387763, 0.8950028646432512, 0.28276730184138466, 0.9834197505171983, 0.09944851810017452, 0.6409601336341068, 0.8581937537061461, 0.3488336286771584, 0.7961708335042914, 0.6081190137367983, 0.4948339067752475, 0.886247063413163, 0.12179824030021913, 0.4820073157227489, 0.2407989111258566, 0.047737920245804144, 0.8342446876356918, 0.6527503332973935, 0.06872951104177971, 0.9336771948912669, 0.10310547946161996, 0.14068742079389196, 0.5226973600778133, 0.35398252132311847, 0.5288960633711964, 0.9866222674867389, 0.11756185762326465, 0.47827867885001063, 0.5251562800848899, 0.5776436340284606, 0.4829526556199659, 0.5364896874219233, 0.9586311953317355, 0.017333725520214727, 0.08663298607975056, 0.470580391221608, 0.9839509163995814, 0.29161509509816297, 0.8136484196836913, 0.7722607826902125, 0.7955432157246904, 0.6883688340804558, 0.6453830471993923, 0.25942953802760105, 0.9145820265926269, 0.9724298853985139, 0.8112690334118882, 0.18726076168308292, 0.3187013138373175, 0.07376126662705318, 0.6337686020879573, 0.4303559070487314, 0.9863968798930314, 0.18354322599967754, 0.7502167316604264, 0.24022640481901314, 0.10809243673357938, 0.17577359501688994, 0.1363019913613538, 0.5405035952347294, 0.9722694092360975, 0.8999684674568156, 0.44137742577276995, 0.41759101218231787, 0.9343126188521442, 0.5189529098633595, 0.5008390914069091, 0.586459906055137, 0.514593603325584, 0.45226147849208387, 0.3753747243327039, 0.10932203745961966, 0.8412525615245924, 0.5637646198912885, 0.6532715504191756, 0.7767086072579958, 0.11695375772799654, 0.34255342543288925, 0.846998526482136, 0.7266527311916898, 0.6860303104529153, 0.11963497460437467, 0.5264225352628705, 0.8749003344373122, 0.2884692133584015, 0.4674921580636979, 0.20198110238447486, 0.8383386389735051, 0.24799838602749313, 0.47848995895103663, 0.6638238880006885, 0.6475082852175009, 0.555237480268709, 0.4342314049376813, 0.8871200652131248, 0.27589303697953294, 0.4426861334267992, 0.23069453792597716, 0.2547188427619834, 0.42686422526924395, 0.8230450385601544, 0.5137068608851977, 0.7023538203399657, 0.42633135402234457, 0.7900295986486698, 0.20671267791170544, 0.2846847701884534, 0.858182997436183, 0.4442673168302783, 0.9275889985831218, 0.12241157960474836, 0.10020578339054975, 0.3063366305700991, 0.2526630339039101, 0.7781272393010659, 0.7585914610749996, 0.9479155142151154, 0.4325738203864121, 0.2690364765647322, 0.8430450501146389, 0.056266285839536745, 0.1756979114083682, 0.9372120421456889, 0.7968011866465018, 0.33706300377082377, 0.8143619107443886, 0.9711897803222829, 0.1291930048552803, 0.4140707558472948, 0.03606939093088557, 0.9925762337397699, 0.42658819424973793, 0.9262092983520843, 0.2948331852001782, 0.42367377122058913, 0.5509737553072732, 0.8141393115383742, 0.6190995405887689, 0.7219178768762916, 0.08014050603128675, 0.5427579297594336, 0.3726372195628771, 0.33388742403481697, 0.6268101566865043, 0.6461105278400269, 0.0816532917433812, 0.3428977321840687, 0.5537148148191533, 0.5488505231170641, 0.08442099444958417, 0.027753965642922762, 0.5988099171763676, 0.06504009591788895, 0.14211762116124416, 0.5100818138510784, 0.4892785281890043, 0.2794000384696471, 0.7507474367336271, 0.974332615282347, 0.7241843353406683, 0.3129407920699063, 0.28608895464462336, 0.20553694785050947, 0.6191293344538239, 0.25795188165474436, 0.0707326713499783, 0.9200650109586128, 0.4753718179803794, 0.39698244244249314, 0.181501652978712, 0.6043976977330968, 0.4588945335890301, 0.19088179755472656, 0.9653083211991953, 0.21376489478469907, 0.21835833694720752, 0.5002449564328032, 0.24906279045312163, 0.5964238490557043, 0.9717686882599355, 0.5857571747481289, 0.30212443933917177, 0.6418205427866058, 0.9535281761572376, 0.06815607506086596, 0.5611428468842156, 0.7479606516838964, 0.11299903668748057, 0.1487797941906256, 0.5981572466702554, 0.7314969412505236, 0.07383860409404142, 0.9108355835267943, 0.3758667885662724, 0.984638151668239, 0.31120890731150985, 0.31501137741381047, 0.3177486732181287, 0.9507378143009148, 0.12484969466447504, 0.3172257005536061, 0.8716855317984712, 0.7090652813402338, 0.6573266124588829, 0.005370777376295766, 0.6295776689512544, 0.04874893013174253, 0.6765178032266586, 0.1964573464713819, 0.13755893953226428, 0.10283837685060482, 0.6379470843176342, 0.1175650687918608, 0.7693415780845924, 0.32053860753375496, 0.23270436034156217, 0.03731896437842974, 0.5056621250804592, 0.09254987389114522, 0.9369052456091914, 0.339132113731462, 0.030075423286152647, 0.8987151674658249, 0.7000458156978336, 0.5628256325678772, 0.022117437005063523, 0.4063760565951039, 0.2688506460626975, 0.4637738049186, 0.8264459383788233, 0.6068904644692449, 0.9571881210378024, 0.6922687981638583, 0.9023425491716639, 0.0552881778105806, 0.3242604776915854, 0.49671142077481467, 0.6195123789868192, 0.9186865143543881, 0.08489469769438018, 0.9681477607152095, 0.36754328287908156, 0.9922607715445889, 0.21375004661638863, 0.3519604169562245, 0.6464800959353779, 0.6408252668090317, 0.4721782255468675, 0.6895113198623833, 0.4954418740772667, 0.6345560417561468, 0.5190999908007294, 0.3271748339090472, 0.21411906581270135, 0.6526251713989153, 0.06985995394136679, 0.9544697070677571, 0.6675114364051963, 0.6342670272413511, 0.6464269777084466, 0.15131369870196232, 0.22919301935802494, 0.3183046389846179, 0.6714826278668364, 0.12465196427890757, 0.5207689143441363, 0.04712382701824469, 0.5590509203594439, 0.07547623791447311, 0.8520304724292955, 0.3993378946580002, 0.8048679009392664, 0.43272014748764376, 0.7908706134194553, 0.6424396864359394, 0.6115432240958314, 0.9246233216172781, 0.6553233350567168, 0.49908391998102386, 0.3659923824721252, 0.38183067442987595, 0.20183388813088998, 0.13472368129753953, 0.2264545851235379, 0.14854602498061553, 0.8236879564089349, 0.4938199656234432, 0.34642372094468665, 0.03126820245481943, 0.4693127197868243, 0.9777697354577419, 0.9298974039071662, 0.7236447598199238, 0.21644772723301597, 0.4819003446066359, 0.19085299558875812, 0.37557424807784245, 0.5095418317359106, 0.31992318696368205, 0.22640546229544734, 0.3210087663840069, 0.03589820795623344, 0.5259684166400974, 0.6761959056849844, 0.5477314147329425, 0.6274040104922008, 0.7239082326824865, 0.7677080169206619, 0.8767662657242782, 0.5340351259022028, 0.1173464210273979, 0.5750679175475077, 0.6783546013765458, 0.4202627018403008, 0.21716232191407547, 0.6814374259332368, 0.30258395804466576, 0.2799238880146502, 0.034243866583645866, 0.9452213906418977, 0.82576274309846, 0.8082156364583015, 0.6370630846768883, 0.7733929327873393, 0.43277686739952315, 0.866477235409209, 0.2696980010180242, 0.8489143006610619, 0.5494714212922168, 0.08607449305258441, 0.636162339519783, 0.8360678478292143, 0.4205359555856809, 0.6889651387181647, 0.6325955997419745, 0.9963421606335287, 0.6744019458293367, 0.5353143586011565, 0.5899934213114996, 0.6407598221027575, 0.7374655758033417, 0.6380678836350057, 0.692154824435332, 0.9533261420051745, 0.4800737942544736, 0.7163011878708392, 0.12988423343244004, 0.27164613719583763, 0.17862601111748966, 0.7545461502305203, 0.08217217946652378, 0.07811096388938443, 0.5420829836564349, 0.5600978952214604, 0.30747762908843723, 0.6330007868372197, 0.629057466178237, 0.11614967783208163, 0.09677288278078322, 0.42593420483685707, 0.39333269651986813, 0.8252810116681902, 0.5445585580043741, 0.03546620726219318, 0.44300018780162487, 0.46282538063773293, 0.968887209918573, 0.9340453452493056, 0.08490125752655875, 0.10697817187176129, 0.2465854619370642, 0.4179995287091264, 0.21757217300852438, 0.8730929587357352, 0.12709361007136333, 0.1217083669298874, 0.07681286848087077, 0.7376030460494332, 0.6358535003559329, 0.6552336980431924, 0.809666128405567, 0.5403405336725163, 0.9620916393452609, 0.41255518796572244, 0.7405106359987836, 0.20870909203686572, 0.9246741673050304, 0.3655485317625845, 0.5771207040440263, 0.6286549485446462, 0.28201223178585433, 0.7369559316107702, 0.026867831081109683, 0.6561219407491222, 0.40316911509776165, 0.07392877832502287, 0.16959088022411006, 0.5468163492723179, 0.7585014562499999, 0.7199394783973219, 0.8069382451031515, 0.16560265960606502, 0.02086815663883157, 0.35808751089360613, 0.32755651927601737, 0.41023309774229455, 0.48377126562101436, 0.0038902975982122445, 0.8601336207446081, 0.10812700166290634, 0.7847369612919503, 0.6714572354558438, 0.35475450668986663, 0.23518149867826477, 0.44234876494505326, 0.8546505216585327, 0.6557269441827348, 0.44434441806256, 0.2249532245401984, 0.7687794201798231, 0.5258472263335755, 0.03647459390108587, 0.7036490977666066, 0.01961613908298876, 0.7764318771662609, 0.5775788672964065, 0.7898500297117204, 0.041812618972240756, 0.9423949202044606, 0.2142372263241561, 0.24155252998020382, 0.10284281528568584, 0.7358495338285788, 0.8909010136869799, 0.5985207730798049, 0.08245732367800451, 0.5216862054861248, 0.6152596163464732, 0.4191542208444422, 0.6869175047514164, 0.07037476622996475, 0.6512203613953443, 0.6246959799810717, 0.7815095439618008, 0.6388372514130114, 0.4076107295443845, 0.9187810895521888, 0.9359989030451776, 0.8505755151261933, 0.7189467685227026, 0.08859969346337093, 0.3055427890962614, 0.42319901633945156, 0.7451767160471717, 0.13403502893986008, 0.5223501737314638, 0.09218745387181515, 0.31498526495102674, 0.8487774930249044, 0.21670505335948453, 0.26962340593185274, 0.967646848276871, 0.4218934379867306, 0.14142338972779922, 0.36321491115696813, 0.7241976502177032, 0.6029742141887281, 0.7213275012779828, 0.8095762201444757, 0.7836770411947517, 0.8333405257368842, 0.43792818097425235, 0.8140844774706366, 0.1037794079391835, 0.5736100546042298, 0.6066683513580898, 0.8936432526693425, 0.9008685097515425, 0.2588634627226014, 0.36247037112250013, 0.47597709326334336]

########################################################################################################################
# Calling function NGnet to create two NGnets
# There are different variants for quick check of final NGnets:
# # NGnet1:
# NGnet1 = create_NGnet("1", sigma, Overlap, G_Din, G_Dout,w1)
# NGnet1 = create_NGnet("1", 2, 0.3, 20, 100, w1)
NGnet1 = create_NGnet("1", 1.2, 0.2, 40, 90, w1)
# NGnet1 = create_NGnet("1", 1.1, 0.25, 38, 90, w1)  # Number_of_Gauss: 78
# # NGnet2:
NGnet2 = create_NGnet("2", 2.5, +0.1, 30, 90, w2)
# NGnet2 = create_NGnet("2", 1, +0.2, 20, 90,w2)

# Now there are two diffrent NGnets defined. In next steps the final geometry will be defined.
########################################################################################################################
# Defining final geometry in form of matrix.
# The matrix of elements is then used for defining materials of each element in Ansys Maxwell software.

# Variables for Matrix evaluating each Element in created topology
Elements = []
# Elements_flying_part = []
# Elements_show = []

n = 0
stringIron = ''
stringVacuum = ''
ArrayVacuum = []
stringPM = ''
stringAluminum = ''

material_Iron = 1
material_Air = 2
material_Aluminium = 3
material_PM = 4

# Creation of blank matrix of elements with given size
for i in range(Nrad):
    Elements.append([])
    for j in range(Nphr):
        Elements[i].append([])

for i in range(Nrad):
    for j in range(Nphr):
        # Calculation value of f(x,y) in centers of each elements
        r = Rin + 0.5 * Height + i * Height
        angle = 0 + 0.5 * Angle_0 + j * Angle_0
        Value_x = r * cos(angle * pi / 180) * 10
        Value_y = r * sin(angle * pi / 180) * 10

        Value_x = round(Value_x)
        Value_y = round(Value_y)

        # Creation of matrix, which copies the values of NGnets within givin number of elements
        f_NGnet1 = NGnet1[Value_x, Value_y]
        f_NGnet2 = NGnet2[Value_x, Value_y]

        # Defining Geometry based on conditions for two NGnet:
        if (f_NGnet1 > 0.5) or i == 0 or j == 0 or j == (Nphr - 1):
            Elements[i][j] = material_Iron
            stringIron = stringIron + 'Pixel_' + str(i) + '_' + str(j) + ','
        elif f_NGnet1 <= 0.5 and (f_NGnet2 > 0.5):
            Elements[i][j] = material_Air
            stringVacuum = stringVacuum + 'Pixel_' + str(i) + '_' + str(j) + ','
            string = 'Pixel_' + str(i) + '_' + str(j)
            ArrayVacuum.append([])
            ArrayVacuum[n] = string
            n += 1
        elif f_NGnet1 <= 0.5 and f_NGnet2 <= 0.5:
            Elements[i][j] = material_Aluminium
            stringVacuum = stringVacuum + 'Pixel_' + str(i) + '_' + str(j) + ','
            string = 'Pixel_' + str(i) + '_' + str(j)

plot_matrix('01_Geometry_MATRIX', Elements)
print('The final Geometry Matrix was created.')
# The final Geometry Matrix was created.
########################################################################################################################
# FEASIBILITY OF GEOMETRY

# Now, the geometry will be checked if there are no single if elements.
# Note: Single element is considered as an element that is not connected
# to another element with the same material.
print('Geometry check starts! - Single element check!')
# Checking all materials separately:
material_test_single_element(material_Iron, Elements)
material_test_single_element(material_Air, Elements)
material_test_single_element(material_Aluminium, Elements)
# material_test_single_element(material_PM, Elements)

# Now, the geometry will be checked if iron is one piece.
print('Geometry check starts! - Flying parts check')
material_test_flying_part(material_Iron, Elements)

########################################################################################################################
print('END of script!')
########################################################################################################################
########################################################################################################################
########################################################################################################################
